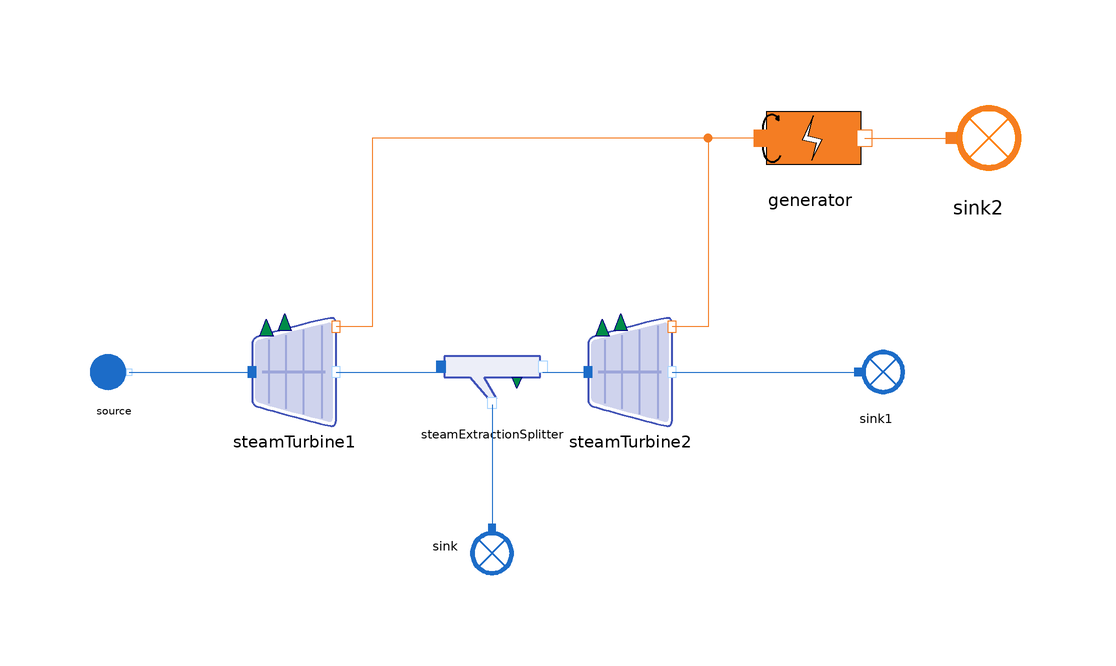

This picture is the connection diagram that the Modelica source below describes through its graphical annotations.

model UnnamedA
  MetroscopeModelingLibrary.Power.Machines.Generator generator
    annotation (Placement(transformation(extent={{38,30},{64,46}})));
  MetroscopeModelingLibrary.WaterSteam.BoundaryConditions.Source source
    annotation (Placement(transformation(extent={{-70,-6},{-60,4}})));
  MetroscopeModelingLibrary.WaterSteam.Machines.SteamTurbine steamTurbine2
    annotation (Placement(transformation(extent={{14,-10},{28,8}})));
  MetroscopeModelingLibrary.WaterSteam.BoundaryConditions.Sink sink annotation
    (Placement(transformation(
        extent={{-6,-6},{6,6}},
        rotation=-90,
        origin={-2,-30})));
  MetroscopeModelingLibrary.WaterSteam.BoundaryConditions.Sink sink1
    annotation (Placement(transformation(extent={{56,-7},{68,5}})));
  MetroscopeModelingLibrary.WaterSteam.Machines.SteamTurbine steamTurbine1
    annotation (Placement(transformation(extent={{-42,-10},{-28,8}})));
  MetroscopeModelingLibrary.WaterSteam.Pipes.SteamExtractionSplitter
    steamExtractionSplitter
    annotation (Placement(transformation(extent={{-10,-9},{6,7}})));
  MetroscopeModelingLibrary.Power.BoundaryConditions.Sink sink2
    annotation (Placement(transformation(extent={{70,29},{88,47}})));
equation
  connect(source.C_out, steamTurbine1.C_in)
    annotation (Line(points={{-62.5,-1},{-42,-1}}, color={28,108,200}));
  connect(generator.C_in, steamTurbine1.C_W_out) annotation (Line(points={{
          42.94,38},{-22,38},{-22,6.56},{-28,6.56}}, color={244,125,35}));
  connect(generator.C_in, steamTurbine2.C_W_out) annotation (Line(points={{
          42.94,38},{34,38},{34,6.56},{28,6.56}}, color={244,125,35}));
  connect(steamTurbine2.C_out, sink1.C_in)
    annotation (Line(points={{28,-1},{59,-1}}, color={28,108,200}));
  connect(steamTurbine1.C_out, steamExtractionSplitter.C_in)
    annotation (Line(points={{-28,-1},{-10.48,-1}}, color={28,108,200}));
  connect(steamExtractionSplitter.C_main_out, steamTurbine2.C_in)
    annotation (Line(points={{6.48,-1},{14,-1}}, color={28,108,200}));
  connect(steamExtractionSplitter.C_ext_out, sink.C_in)
    annotation (Line(points={{-2,-6.44},{-2,-27}}, color={28,108,200}));
  connect(generator.C_out, sink2.C_in)
    annotation (Line(points={{60.1,38},{74.5,38}}, color={244,125,35}));
  annotation (uses(MetroscopeModelingLibrary(version="4.0.0-beta")));
end UnnamedA;